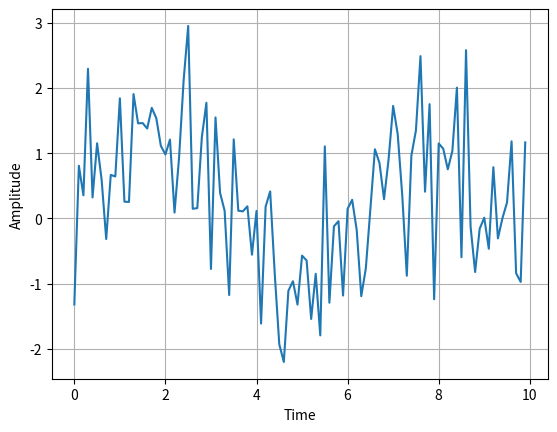

This chart was generated by the following Python code:
# Author: Emirhan Gocturk
# Description: Running mean smooth filter algorithm 

import matplotlib.pyplot as plt
import numpy as np
import scipy.signal as signal

# Pure signal
x = np.arange(0, 10, 0.1)
y = np.sin(x)

# Noise at time length
noise = np.random.normal(0, 1, len(x))

y = y + noise


# Window
plt.plot(x, y)
plt.grid()
plt.xlabel("Time")
plt.ylabel("Amplitude")
plt.show()
